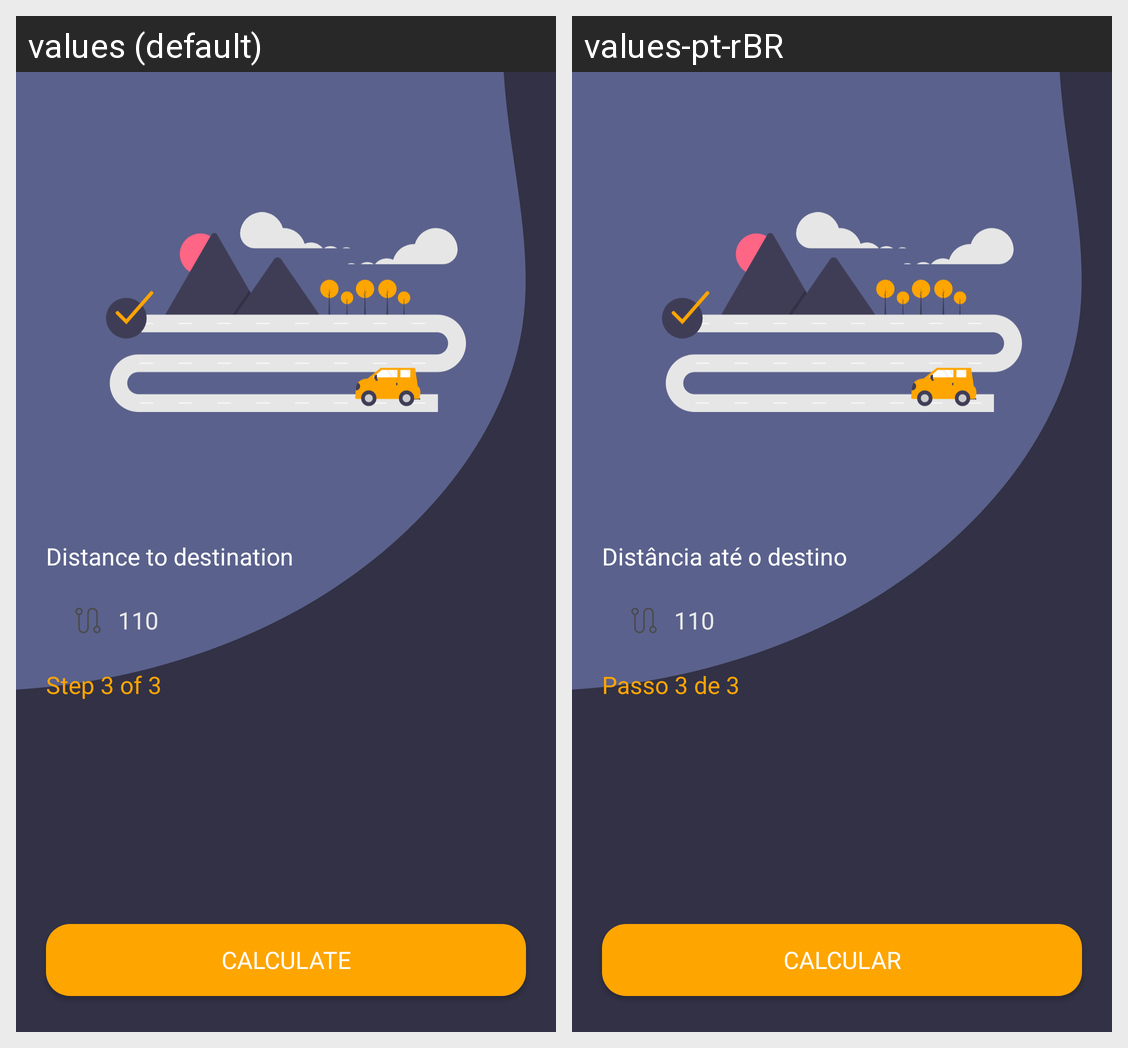

This grid shows one Android layout under two languages. Give, for every string resource on the screen, its name, the default text and each shown locale's text.
Android screen res/layout/activity_distance.xml rendered under 2 locales, left to right: values (default), values-pt-rBR. Device: Nexus 5 (rendered at 1080×1920; each locale shown at half size, 540×960, under a caption strip naming it); theme Theme.FuelCalculator.
Strings drawn on this screen, with the default value and each locale's value (text and hints the layout hard-codes, and strings that could not be matched under every locale, appear in the picture but are not listed):

distance_title
  values: Distance to destination
  values-pt-rBR: Distância até o destino

distance_example
  values: 110
  values-pt-rBR: 110

distance_step
  values: Step 3 of 3
  values-pt-rBR: Passo 3 de 3

distance_calculate
  values: Calculate
  values-pt-rBR: Calcular
